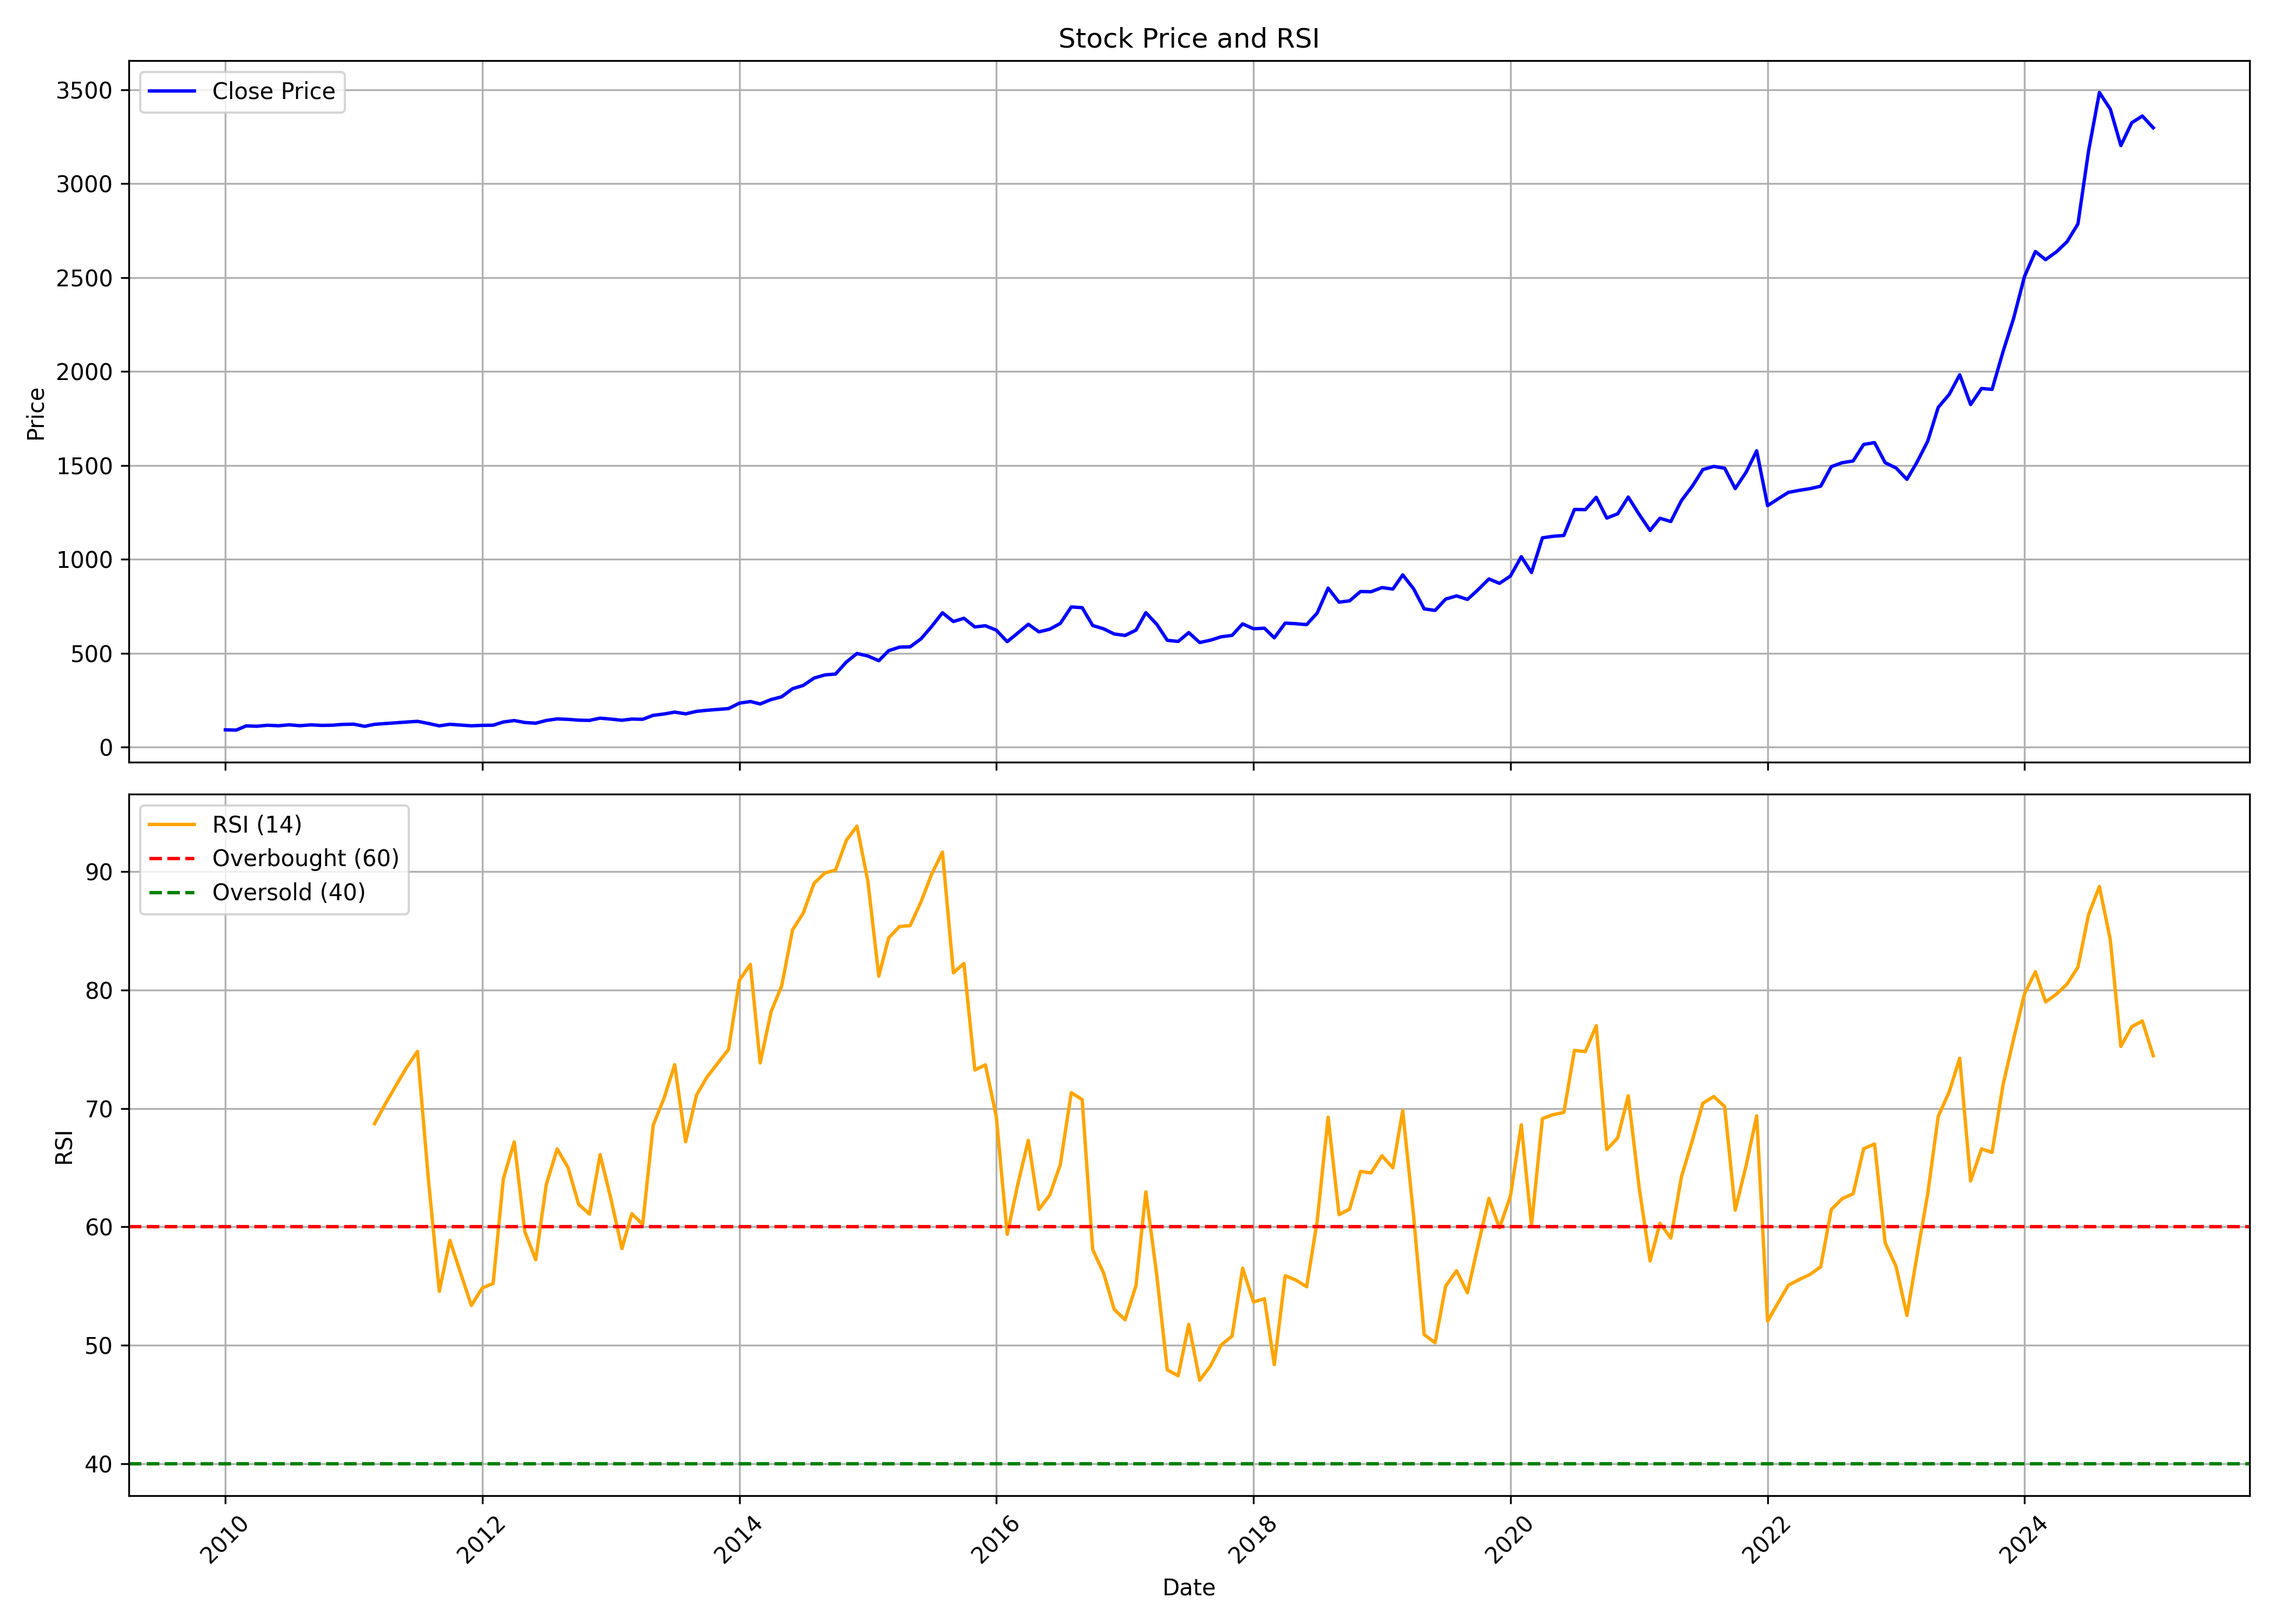

The table this chart was drawn from, first rows:
, Unnamed: 0.1, Unnamed: 0, date, symbol, open, high, low, close, volume, rsi
0, 0, 0, 2010-01-01, TORNTPHARM, 81.22, 94.17, 75.93, 91.47, 8189716, 
1, 1, 1, 2010-02-01, TORNTPHARM, 91.3, 99.85, 84.52, 90.21, 3884208, 
2, 2, 2, 2010-03-01, TORNTPHARM, 90.21, 113.3, 90.21, 112.4, 5014624, 
3, 3, 3, 2010-04-01, TORNTPHARM, 113.4, 114.4, 103.2, 110.7, 1913472, 
4, 4, 4, 2010-05-01, TORNTPHARM, 110.2, 117.1, 100.5, 115.9, 2067124, 
5, 5, 5, 2010-06-01, TORNTPHARM, 116.8, 122.6, 110.9, 113.2, 4845716, 
6, 6, 6, 2010-07-01, TORNTPHARM, 113.3, 124.9, 113.3, 118.2, 1698444, 
7, 7, 7, 2010-08-01, TORNTPHARM, 121.9, 122.9, 107.1, 113.6, 4338972, 
8, 8, 8, 2010-09-01, TORNTPHARM, 115.4, 126, 109.4, 118, 14705160, 
9, 9, 9, 2010-10-01, TORNTPHARM, 116.9, 126.2, 112.3, 115.2, 8407540, 
10, 10, 10, 2010-11-01, TORNTPHARM, 115, 121, 112.9, 116.1, 2370888, 
11, 11, 11, 2010-12-01, TORNTPHARM, 112.5, 136.2, 111.8, 120.5, 1585140, 
12, 12, 12, 2011-01-01, TORNTPHARM, 120, 130.2, 117.5, 121.6, 2938328, 
13, 13, 13, 2011-02-01, TORNTPHARM, 120.4, 126.9, 109.4, 110.2, 2268932, 
14, 14, 14, 2011-03-01, TORNTPHARM, 113.3, 130.6, 104.6, 120.9, 3090032, 68.71
15, 15, 15, 2011-04-01, TORNTPHARM, 120.1, 126.2, 115, 125.1, 1760668, 70.4
16, 16, 16, 2011-05-01, TORNTPHARM, 122.9, 140, 120.9, 129, 2662344, 71.94
17, 17, 17, 2011-06-01, TORNTPHARM, 129.9, 139.2, 120.6, 133.2, 2758104, 73.5
18, 18, 18, 2011-07-01, TORNTPHARM, 133.4, 143.6, 129.8, 136.8, 9398668, 74.82
19, 19, 19, 2011-08-01, TORNTPHARM, 138.2, 140.1, 119.1, 125.4, 3002352, 64.01
20, 20, 20, 2011-09-01, TORNTPHARM, 125.4, 135.9, 111, 112.7, 1877224, 54.55
21, 21, 21, 2011-10-01, TORNTPHARM, 116.9, 123.3, 110.1, 121, 1974588, 58.85
22, 22, 22, 2011-11-01, TORNTPHARM, 121.2, 125.1, 113.5, 116.9, 2195944, 56.06
23, 23, 23, 2011-12-01, TORNTPHARM, 118.1, 118.9, 107, 112.9, 1182084, 53.36
24, 24, 24, 2012-01-01, TORNTPHARM, 114, 121.3, 109.8, 115.4, 2935284, 54.83
25, 25, 25, 2012-02-01, TORNTPHARM, 115.6, 124, 115.2, 116.1, 3861756, 55.22
26, 26, 26, 2012-03-01, TORNTPHARM, 117.7, 134.4, 115.6, 133.3, 4007708, 64.06
27, 27, 27, 2012-04-01, TORNTPHARM, 131.2, 142.7, 130, 141, 1944540, 67.17
28, 28, 28, 2012-05-01, TORNTPHARM, 141, 149, 125.5, 130.5, 3005996, 59.6
29, 29, 29, 2012-06-01, TORNTPHARM, 130.2, 133.6, 120.5, 126.9, 3838056, 57.22
30, 30, 30, 2012-07-01, TORNTPHARM, 128.8, 145.7, 127.5, 141.4, 5459484, 63.57
31, 31, 31, 2012-08-01, TORNTPHARM, 137.9, 152.3, 137.2, 149.6, 1617144, 66.58
32, 32, 32, 2012-09-01, TORNTPHARM, 149.8, 154.6, 130.5, 147.4, 4278252, 65
33, 33, 33, 2012-10-01, TORNTPHARM, 146.5, 149.8, 139.7, 143, 6196172, 61.9
34, 34, 34, 2012-11-01, TORNTPHARM, 141.5, 145.5, 133.8, 141.8, 5374636, 61.07
35, 35, 35, 2012-12-01, TORNTPHARM, 144.3, 154.1, 140.1, 153.7, 4831464, 66.1
36, 36, 36, 2013-01-01, TORNTPHARM, 154.1, 162.5, 147.9, 148.6, 2729296, 62.34
37, 37, 37, 2013-02-01, TORNTPHARM, 148.5, 153.8, 141.7, 142.5, 1445716, 58.16
38, 38, 38, 2013-03-01, TORNTPHARM, 144.5, 150.7, 140.2, 148.9, 1567060, 61.11
39, 39, 39, 2013-04-01, TORNTPHARM, 149.8, 150.4, 143.1, 147.6, 1141532, 60.21
40, 40, 40, 2013-05-01, TORNTPHARM, 147.6, 173.2, 143.4, 168.7, 4543544, 68.6
41, 41, 41, 2013-06-01, TORNTPHARM, 168.4, 186.7, 164.9, 176, 7042692, 70.89
42, 42, 42, 2013-07-01, TORNTPHARM, 178.1, 198.9, 175.1, 185.9, 5557454, 73.69
43, 43, 43, 2013-08-01, TORNTPHARM, 186.1, 202.1, 166.8, 176.7, 3001700, 67.18
44, 44, 44, 2013-09-01, TORNTPHARM, 175.5, 200.7, 173.8, 189.9, 3133280, 71.12
45, 45, 45, 2013-10-01, TORNTPHARM, 189, 197.6, 174.7, 195.7, 3167294, 72.66
46, 46, 46, 2013-11-01, TORNTPHARM, 195.9, 217.6, 190.8, 200.2, 2236592, 73.85
47, 47, 47, 2013-12-01, TORNTPHARM, 203.6, 226.2, 198.5, 204.7, 13517434, 74.98
48, 48, 48, 2014-01-01, TORNTPHARM, 204.6, 246, 199.4, 233.7, 10297340, 80.84
49, 49, 49, 2014-02-01, TORNTPHARM, 237.9, 250.2, 233.1, 242.2, 2821400, 82.16
50, 50, 50, 2014-03-01, TORNTPHARM, 241.9, 253, 226.8, 229.3, 3619920, 73.85
51, 51, 51, 2014-04-01, TORNTPHARM, 231.9, 281.7, 227.6, 252.8, 4525316, 78.17
52, 52, 52, 2014-05-01, TORNTPHARM, 252.8, 301.4, 250.1, 267.4, 8622920, 80.35
53, 53, 53, 2014-06-01, TORNTPHARM, 267.8, 316.7, 265.5, 310.6, 3773926, 85.08
54, 54, 54, 2014-07-01, TORNTPHARM, 311.8, 345.9, 290.6, 327.7, 4069832, 86.48
55, 55, 55, 2014-08-01, TORNTPHARM, 323.9, 376.3, 323.4, 367, 2881108, 89.01
56, 56, 56, 2014-09-01, TORNTPHARM, 368.8, 411.4, 349.4, 384, 3722148, 89.89
57, 57, 57, 2014-10-01, TORNTPHARM, 387.6, 411.6, 357.4, 388.6, 2691304, 90.12
58, 58, 58, 2014-11-01, TORNTPHARM, 391.5, 469.3, 388.7, 452.8, 2967208, 92.65
59, 59, 59, 2014-12-01, TORNTPHARM, 449.5, 523.4, 425.2, 498.1, 5111936, 93.84
... 121 more rows
